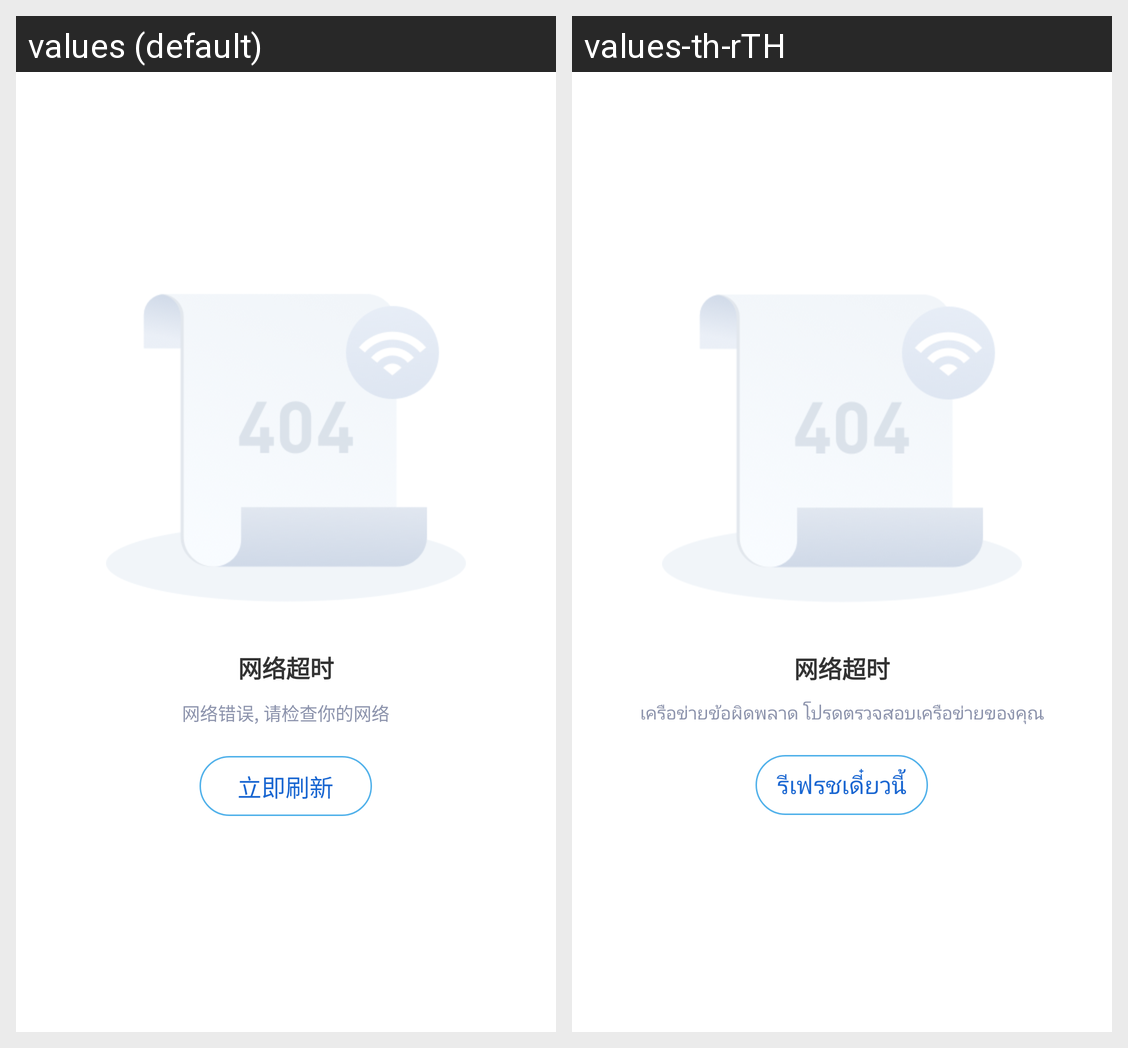

This grid shows one Android layout under two languages. Give, for every string resource on the screen, its name, the default text and each shown locale's text.
Android screen res/layout/activity_webview.xml rendered under 2 locales, left to right: values (default), values-th-rTH. Device: Nexus 5 (rendered at 1080×1920; each locale shown at half size, 540×960, under a caption strip naming it); theme AppTheme.
Strings drawn on this screen, with the default value and each locale's value (text and hints the layout hard-codes, and strings that could not be matched under every locale, appear in the picture but are not listed):

timeoutstr
  values: 网络超时
  values-th-rTH: 网络超时  [not translated; the default value is used]

error_network
  values: 网络错误, 请检查你的网络
  values-th-rTH: เครือข่ายข้อผิดพลาด โปรดตรวจสอบเครือข่ายของคุณ

reflash
  values: 立即刷新
  values-th-rTH: รีเฟรชเดี๋ยวนี้
